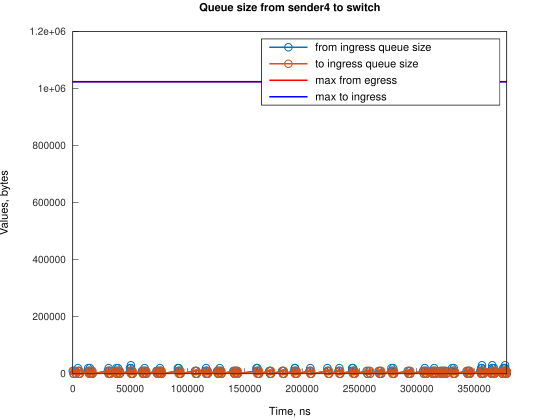

The data file committed next to this chart (first rows):
Time, from_ingress_queue_size, to_ingress_queue_size
0, 10000, nan
745.1, 0, 10000
749.1, 0, 0
2000, 10000, 0
2745, 0, 10000
2748, 0, 0
4474, 10000, 0
4474, 20000, 0
5219, 10000, 10000
5222, 10000, 0
5964, 0, 10000
5967, 0, 0
13420, 10000, 0
13422, 20000, 0
14166, 10000, 10000
14170, 10000, 0
14901, 20000, 0
14911, 10000, 0
15656, 0, 10000
15660, 0, 0
16391, 10000, 0
17136, 0, 10000
17140, 0, 0
30552, 10000, 0
31298, 10000, 10000
31299, 20000, 10000
31302, 20000, 0
32043, 10000, 10000
32047, 10000, 0
32788, 0, 10000
32791, 0, 0
37256, 10000, 0
37999, 20000, 0
38001, 10000, 10000
38004, 10000, 0
38746, 0, 10000
38750, 0, 0
39488, 10000, 0
39489, 20000, 0
40233, 10000, 10000
40236, 10000, 0
40978, 0, 10000
40982, 0, 0
49924, 10000, 0
49925, 20000, 0
50668, 30000, 0
50669, 20000, 10000
50673, 20000, 0
51414, 10000, 10000
51418, 10000, 0
52159, 0, 10000
52162, 0, 0
60351, 10000, 0
61096, 10000, 10000
61101, 10000, 0
61841, 0, 10000
61845, 0, 0
62585, 10000, 0
62586, 20000, 0
63330, 10000, 10000
... 237 more rows
